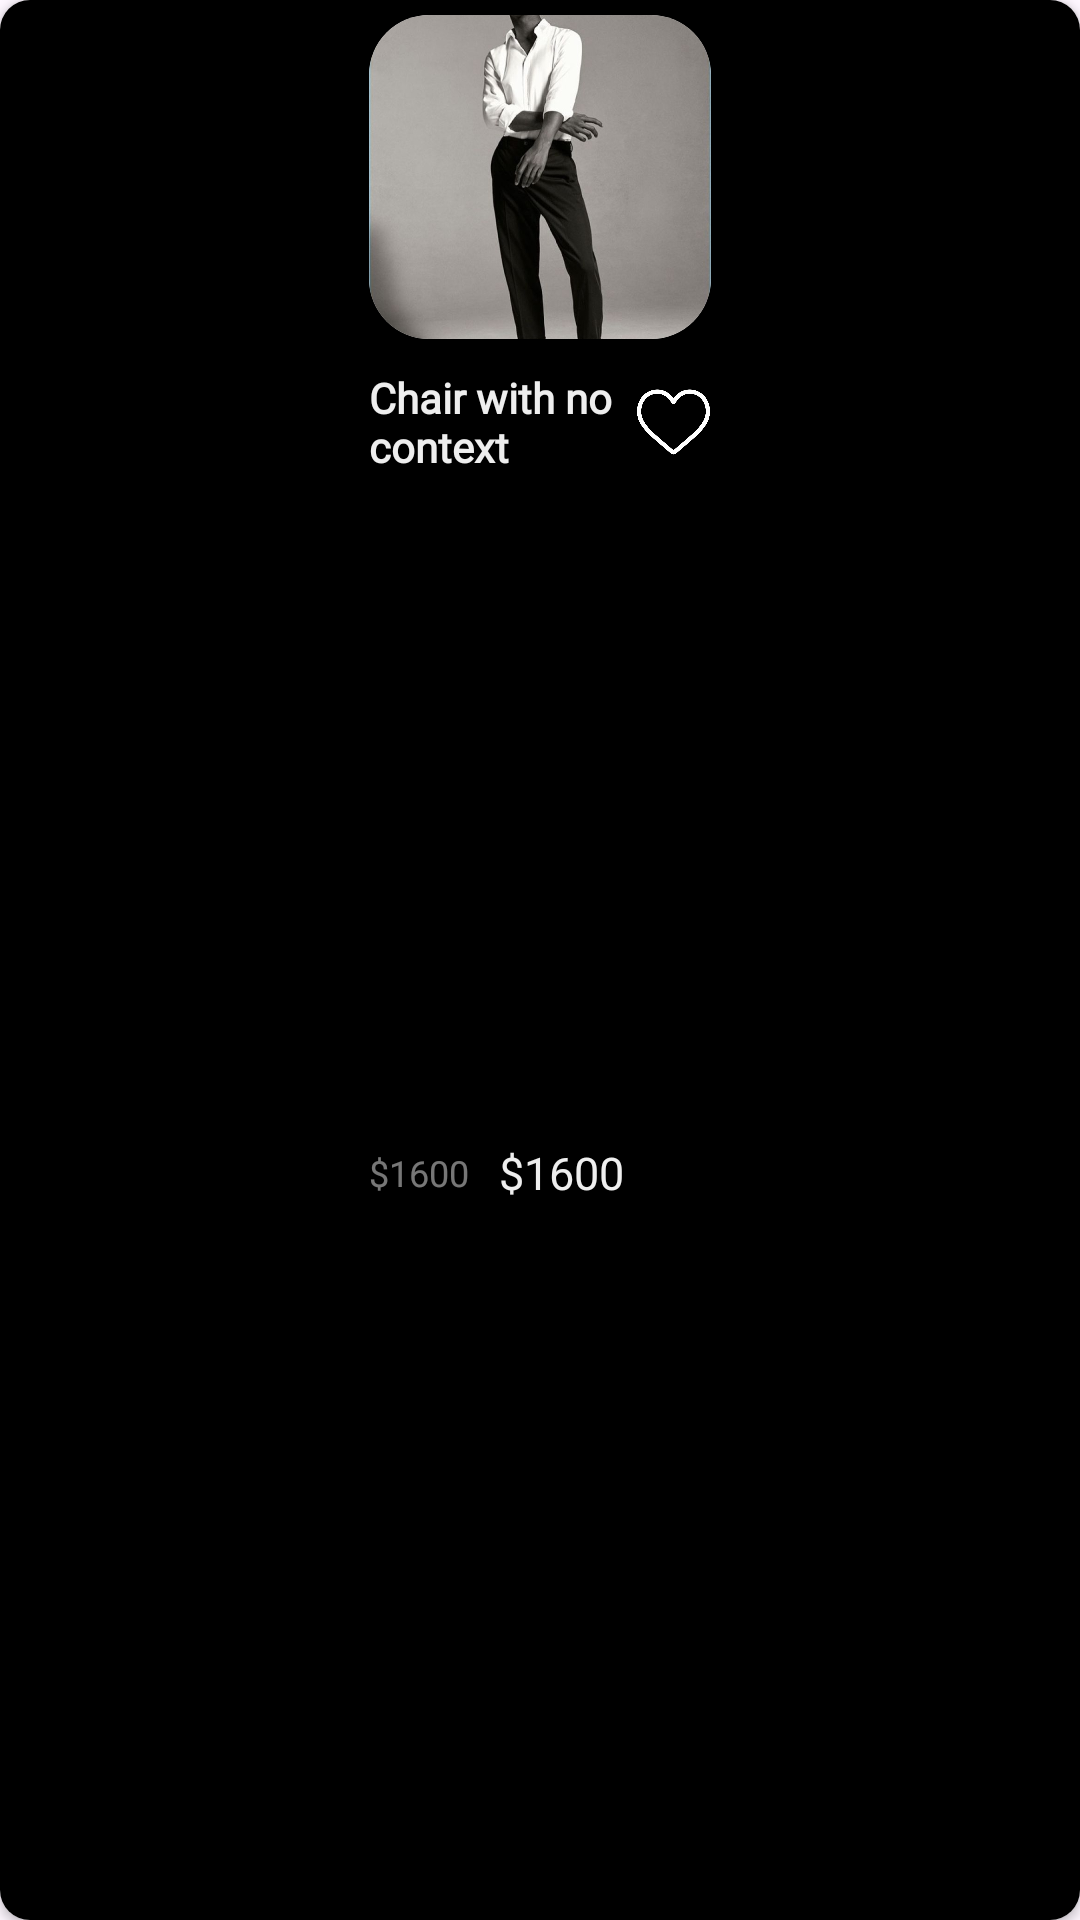

Write the Android layout XML for this screen, with the resource values it uses.
<!-- AndroidManifest.xml: application theme Theme.MiniAmazon -->
<!-- res/layout/recommended_items.xml -->
<?xml version="1.0" encoding="utf-8"?>
<androidx.cardview.widget.CardView xmlns:android="http://schemas.android.com/apk/res/android"
    xmlns:app="http://schemas.android.com/apk/res-auto"
    android:layout_width="wrap_content"
    android:layout_height="wrap_content"
    android:background="@color/Unselected_category"
    app:elevation="0dp"
    app:cardCornerRadius="10dp"
    android:layout_marginHorizontal="15dp"
    android:layout_marginVertical="8dp">

    <androidx.constraintlayout.widget.ConstraintLayout
        android:layout_width="match_parent"
        android:layout_height="match_parent"
        android:padding="5dp"
        android:background="@color/black">
        
        <androidx.cardview.widget.CardView
            android:id="@+id/img_product"
            android:layout_width="114dp"
            android:layout_height="108dp"
            app:cardCornerRadius="20dp"
            android:background="@color/transparent"
            app:layout_constraintTop_toTopOf="parent"
            app:layout_constraintEnd_toEndOf="parent"
            app:layout_constraintStart_toStartOf="parent">

            <ImageView
                android:id="@+id/image_product"
                android:layout_width="match_parent"
                android:layout_height="match_parent"
                android:src="@drawable/model1"
                android:scaleType="centerCrop"
                app:layout_constraintEnd_toEndOf="parent"
                app:layout_constraintStart_toStartOf="parent"
                app:layout_constraintTop_toTopOf="parent"
                app:layout_constraintBottom_toBottomOf="parent"/>
            
        </androidx.cardview.widget.CardView>

        <LinearLayout
            android:id="@+id/linear_product_name"
            android:layout_width="0dp"
            android:layout_height="wrap_content"
            android:layout_marginTop="10dp"
            android:orientation="horizontal"
            app:layout_constraintEnd_toEndOf="@id/img_product"
            app:layout_constraintStart_toStartOf="@id/img_product"
            app:layout_constraintTop_toBottomOf="@id/img_product">

            <TextView
                android:id="@+id/tv_name"
                android:layout_width="0dp"
                android:layout_height="wrap_content"
                android:layout_weight="1"
                android:fontFamily="@font/montserrat_bold"
                android:text="Chair with no context"
                android:textColor="@color/brown"
                android:textSize="14sp"
                android:textStyle="bold"
                android:layout_marginEnd="4dp"/>

            <ImageView
                android:id="@+id/img_favorite"
                android:layout_width="16dp"
                android:layout_weight="0.1"
                android:layout_height="match_parent"
                android:scaleType="fitCenter"
                android:layout_gravity="end"
                android:src="@drawable/ic_not_favourite" />
        </LinearLayout>


        <TextView
            android:id="@+id/tv_new_price"
            android:layout_width="wrap_content"
            android:layout_height="wrap_content"
            android:layout_marginStart="10dp"
            android:layout_marginTop="3dp"
            android:layout_marginBottom="15dp"
            android:fontFamily="@font/ubuntu_bold"
            android:text="$1600"
            android:textColor="@color/brown"
            android:textSize="15sp"
            app:layout_constraintBottom_toBottomOf="parent"
            app:layout_constraintStart_toEndOf="@id/tv_price"
            app:layout_constraintTop_toBottomOf="@id/linear_product_name" />

        <TextView
            android:id="@+id/tv_price"
            android:layout_width="wrap_content"
            android:layout_height="wrap_content"
            android:layout_marginTop="3dp"
            android:layout_marginBottom="15dp"
            android:fontFamily="@font/ubuntu_medium"
            android:text="$1600"
            android:textColor="@color/brown"
            android:textSize="12sp"
            android:alpha="0.5"
            app:layout_constraintBottom_toBottomOf="parent"
            app:layout_constraintStart_toStartOf="@id/img_product"
            app:layout_constraintTop_toBottomOf="@id/linear_product_name" />


    </androidx.constraintlayout.widget.ConstraintLayout>

</androidx.cardview.widget.CardView>
<!-- resources referenced by this layout -->
<resources>
  <color name="Unselected_category">#31363F</color>
  <color name="black">#FF000000</color>
  <color name="brown">#EEEEEE</color>
  <color name="transparent">#00000000</color>
  <!-- drawable ic_not_favourite: png bitmap (drawable, 23957 bytes) -->
  <!-- drawable model1: jpeg bitmap (drawable, 57557 bytes) -->
  <style name="Theme.MiniAmazon" parent="Base.Theme.MiniAmazon" />
  <style name="Base.Theme.MiniAmazon" parent="Theme.Material3.Light.NoActionBar">
          
          <item name="colorPrimary">@color/main_background</item>
      </style>
  <color name="main_background">#222831</color>
</resources>
